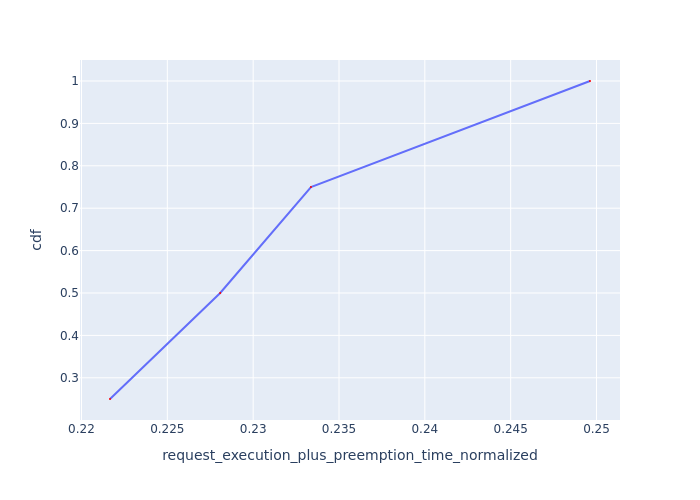

Values plotted in this chart, from the file beside it:
Request Id, request_execution_plus_preemption_time_n…, cdf
0_3, 0.2217, 0.25
0_2, 0.2281, 0.5
0_1, 0.2334, 0.75
0_0, 0.2496, 1.0
